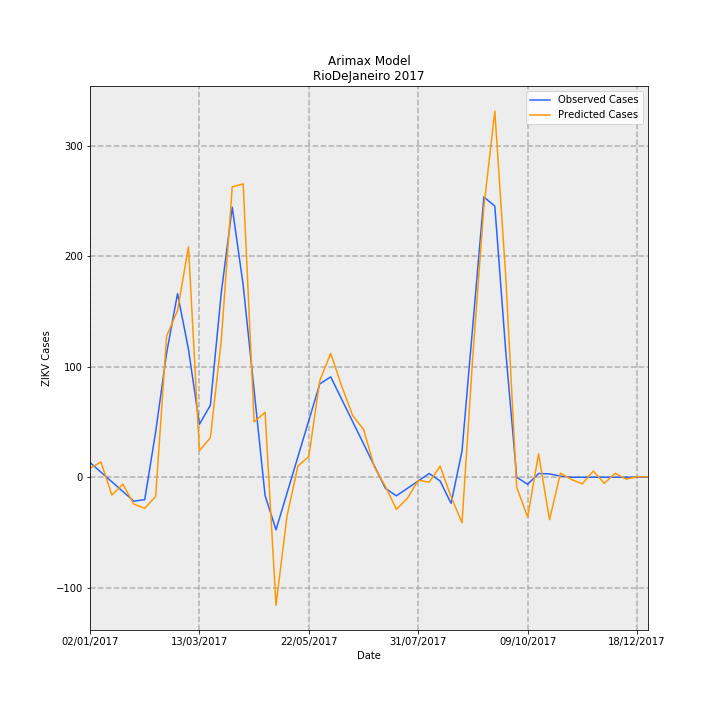

The file beside this chart, header and first rows:
Date, predictions_incidence, observed_incidence, Predicted Cases, Observed Cases, error
02/01/2017, 0.0486, 0.0799, 8.125, 13.36, -5.233
09/01/2017, 0.08242, 0.02763, 13.78, 4.619, 9.161
16/01/2017, -0.09623, -0.02464, -16.09, -4.119, -11.97
23/01/2017, -0.03748, -0.07691, -6.266, -12.86, 6.592
30/01/2017, -0.145, -0.1292, -24.24, -21.6, -2.638
06/02/2017, -0.1684, -0.1216, -28.16, -20.33, -7.823
13/02/2017, -0.1039, 0.2448, -17.38, 40.93, -58.31
20/02/2017, 0.7631, 0.6711, 127.6, 112.2, 15.39
27/02/2017, 0.902, 0.9934, 150.8, 166.1, -15.28
06/03/2017, 1.246, 0.6921, 208.4, 115.7, 92.66
13/03/2017, 0.1433, 0.2868, 23.95, 47.96, -24
20/03/2017, 0.2135, 0.389, 35.69, 65.04, -29.35
27/03/2017, 0.7409, 0.9987, 123.9, 167, -43.1
03/04/2017, 1.571, 1.461, 262.6, 244.3, 18.35
10/04/2017, 1.587, 1.039, 265.4, 173.8, 91.6
17/04/2017, 0.2993, 0.4703, 50.03, 78.64, -28.6
24/04/2017, 0.3516, -0.09865, 58.78, -16.49, 75.27
01/05/2017, -0.6928, -0.2845, -115.8, -47.56, -68.26
08/05/2017, -0.212, -0.0872, -35.45, -14.58, -20.87
15/05/2017, 0.06074, 0.1101, 10.15, 18.41, -8.252
22/05/2017, 0.1121, 0.3074, 18.74, 51.39, -32.65
29/05/2017, 0.5223, 0.5047, 87.33, 84.38, 2.948
05/06/2017, 0.6705, 0.543, 112.1, 90.78, 21.31
12/06/2017, 0.4939, 0.4223, 82.57, 70.61, 11.96
19/06/2017, 0.3346, 0.3016, 55.95, 50.43, 5.516
26/06/2017, 0.2587, 0.181, 43.26, 30.26, 13
03/07/2017, 0.05417, 0.0603, 9.056, 10.08, -1.025
10/07/2017, -0.04953, -0.06038, -8.281, -10.09, 1.813
17/07/2017, -0.1733, -0.1006, -28.98, -16.81, -12.17
24/07/2017, -0.1151, -0.0603, -19.25, -10.08, -9.167
31/07/2017, -0.01649, -0.02002, -2.758, -3.348, 0.59
07/08/2017, -0.02674, 0.02025, -4.47, 3.386, -7.856
14/08/2017, 0.05995, -0.02025, 10.02, -3.386, 13.41
21/08/2017, -0.1054, -0.1415, -17.62, -23.66, 6.044
28/08/2017, -0.2463, 0.1415, -41.17, 23.66, -64.84
04/09/2017, 0.6651, 0.829, 111.2, 138.6, -27.4
11/09/2017, 1.463, 1.516, 244.6, 253.5, -8.971
18/09/2017, 1.981, 1.467, 331.2, 245.2, 85.96
25/09/2017, 1.085, 0.6799, 181.4, 113.7, 67.69
02/10/2017, -0.05418, 0.0, -9.058, 0.0, -9.058
09/10/2017, -0.2153, -0.03833, -35.99, -6.408, -29.59
16/10/2017, 0.1265, 0.02018, 21.15, 3.374, 17.78
23/10/2017, -0.2297, 0.01814, -38.41, 3.033, -41.44
30/10/2017, 0.02218, 0.006014, 3.709, 1.005, 2.703
06/11/2017, -0.01222, -3.2397561187433e-05, -2.043, -0.005417, -2.037
13/11/2017, -0.03557, 0.0, -5.947, 0.0, -5.947
20/11/2017, 0.03363, 0.0, 5.623, 0.0, 5.623
27/11/2017, -0.03282, 0.0, -5.488, 0.0, -5.488
04/12/2017, 0.02094, 0.0, 3.5, 0.0, 3.5
11/12/2017, -0.009961, 0.0, -1.665, 0.0, -1.665
18/12/2017, 0.00232, 0.0, 0.3879, 0.0, 0.3879
25/12/2017, 0.002254, 0.0, 0.3769, 0.0, 0.3769
